Run: headless pygame with SDL's dummy video driver; simulated clock (each Clock.tick advances the game by its frame time, no real sleeping); random seed 0; keys injected as events and as key.get_pressed() state; mouse plan: one left click at the window centre at the start of phase 2, then a move to the lower-right quarter at the start of phase 3.
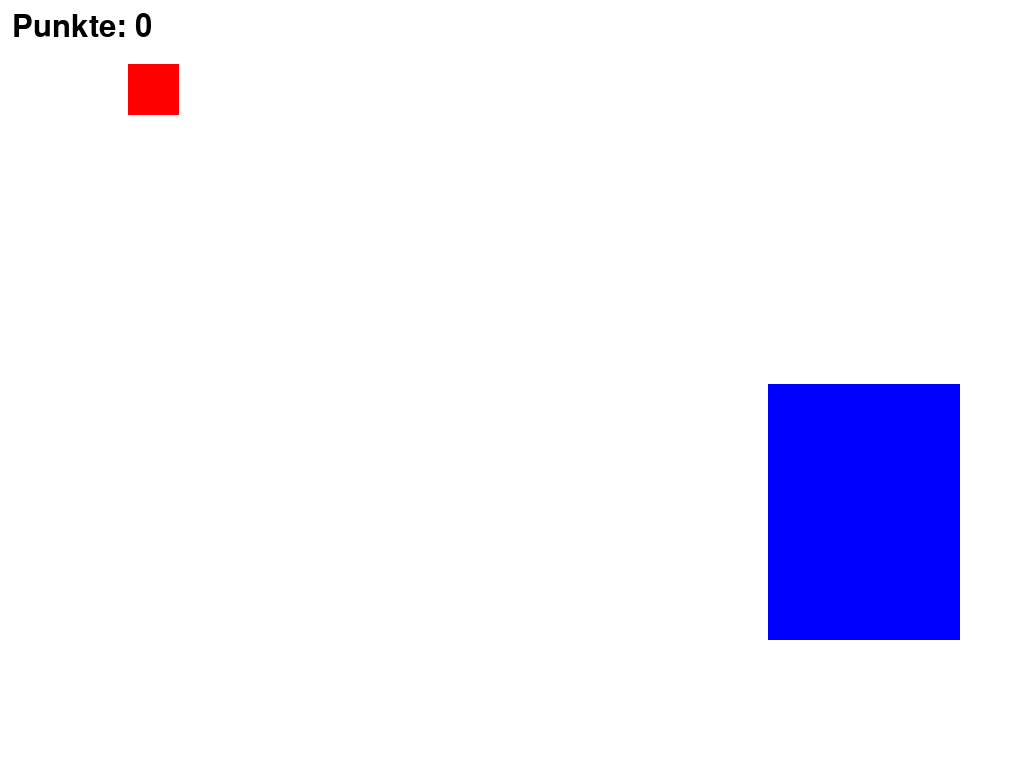
Frame 1 of 4 · flips 1–60 · no input
Frame 2 of 4 · flips 61–180 · clicked the window centre · tapped SPACE, RETURN · held RIGHT (→), D · screen unchanged from frame 1, image omitted
Frame 3 of 4 · flips 181–300 · moved the mouse to the lower-right quarter · held DOWN (↓), S · screen unchanged from frame 2, image omitted
Frame 4 of 4 · flips 301–420 · held LEFT (←), A, UP (↑), W · screen unchanged from frame 3, image omitted

The pygame program that drew these frames:

# -*- coding: utf-8 -*-
import pygame
import sys
import math

# Initialisierung von Pygame
pygame.init()

# --- Referenz-Dimensionen ---
ref_w = 800.0
ref_h = 600.0

# --- Bildschirmgrösse automatisch erkennen ---
# Dieser Block versucht sofort, die Info zu holen. Wenn es fehlschlägt,
# werden sofort die Standardwerte genutzt. Ein Warten ist nicht nötig.
try:
    display_info = pygame.display.Info()
    SCREEN_WIDTH = display_info.current_w
    SCREEN_HEIGHT = display_info.current_h
    print(f"Erkannte Bildschirmgröße: {SCREEN_WIDTH}x{SCREEN_HEIGHT}")
except pygame.error as e:
    print(f"Fehler beim Abrufen der Bildschirmgröße: {e}. Nutze Standardwerte 800x600.")
    SCREEN_WIDTH = 800
    SCREEN_HEIGHT = 600
# --- Ende Bildschirmgrösse ---

# --- Fenstermodus wählen ---
# Die erkannte/Standard-Grösse wird verwendet.

# !!! WICHTIGER HINWEIS FÜR ANDROID !!!
# Wenn das Spiel auf Android trotz korrekter Auflösungserkennung zu klein ist,
# liegt das an der hohen Pixeldichte (DPI).
# AKTIVIERE DANN DIE NÄCHSTE ZEILE (entferne '#' und das Flag pygame.SCALED):
screen = pygame.display.set_mode((SCREEN_WIDTH, SCREEN_HEIGHT) ) # Momentan OHNE Skalierung
# screen = pygame.display.set_mode((SCREEN_WIDTH, SCREEN_HEIGHT), pygame.SCALED) # MIT Skalierung (testen!)
# ODER Vollbild mit Skalierung:
# screen = pygame.display.set_mode((0, 0), pygame.FULLSCREEN | pygame.SCALED)
# ---------------------------------------

pygame.display.set_caption("Viereck Packer V10.1 - Proportional + DPI Hinweis")

# Farben (RGB)
WHITE, BLACK, RED, BLUE, GREEN, ORANGE = (255,)*3, (0,)*3, (255,0,0), (0,0,255), (0,255,0), (255,165,0)

# --- Proportionale Berechnung ---
# Diese Berechnungen finden *nach* der Ermittlung von SCREEN_WIDTH/HEIGHT statt
# und verwenden diese Werte, um alles proportional zu skalieren.
target_width = max(1, int(SCREEN_WIDTH * (150 / ref_w)))
target_height = max(1, int(SCREEN_HEIGHT * (200 / ref_h)))
# ... (alle anderen proportionalen Berechnungen wie in V10)...
target_padding_right = max(1, int(SCREEN_WIDTH * (50 / ref_w)))
target_padding_bottom = max(1, int(SCREEN_HEIGHT * (100 / ref_h)))
target_x = SCREEN_WIDTH - target_width - target_padding_right
target_y = SCREEN_HEIGHT - target_height - target_padding_bottom
target_rect = pygame.Rect(target_x, target_y, target_width, target_height)

swipe_line_height = max(1, int(SCREEN_HEIGHT * (12 / ref_h)))
swipe_line_rect = pygame.Rect(target_rect.x, target_rect.y, target_rect.width, swipe_line_height)
min_swipe_distance = swipe_line_rect.width * 0.75

small_size = max(1, int(SCREEN_WIDTH * (40 / ref_w)))
start_padding_left = max(1, int(SCREEN_WIDTH * (100 / ref_w)))
start_padding_top = max(1, int(SCREEN_HEIGHT * (50 / ref_h)))
start_pos = [start_padding_left, start_padding_top]
small_rect = pygame.Rect(start_pos[0], start_pos[1], small_size, small_size)

gravity = max(1, int(SCREEN_HEIGHT * (5 / ref_h)))
font_size = max(12, int(SCREEN_HEIGHT * (36 / ref_h)))
try: font = pygame.font.SysFont("arial", font_size)
except pygame.error: font = pygame.font.Font(None, font_size)

score_pos_x = max(1, int(SCREEN_WIDTH * (10 / ref_w)))
score_pos_y = max(1, int(SCREEN_HEIGHT * (10 / ref_h)))
# --- Ende Proportionale Berechnung ---

# Spielzustands-Variablen
dragging, is_falling, offset_x, offset_y, score = False, False, 0, 0, 0
ready_for_swipe, is_swiping, swipe_start_x, swipe_current_x = False, False, None, None
clock = pygame.time.Clock()

# --- Spiel-Loop (Logik unverändert) ---
running = True
while running:
    # Event Handling...
    for event in pygame.event.get():
        if event.type == pygame.QUIT: running = False
        elif event.type == pygame.KEYDOWN:
            if event.key == pygame.K_ESCAPE: running = False
        elif event.type == pygame.MOUSEBUTTONDOWN:
            if event.button == 1:
                if ready_for_swipe and swipe_line_rect.collidepoint(event.pos):
                    is_swiping, swipe_start_x, swipe_current_x, dragging = True, event.pos[0], event.pos[0], False
                elif small_rect.collidepoint(event.pos):
                    dragging, is_falling, ready_for_swipe, is_swiping = True, False, False, False
                    swipe_start_x, swipe_current_x = None, None
                    offset_x, offset_y = small_rect.x - event.pos[0], small_rect.y - event.pos[1]
        elif event.type == pygame.MOUSEBUTTONUP:
            if event.button == 1:
                if is_swiping: is_swiping, swipe_start_x, swipe_current_x = False, None, None
                elif dragging:
                    dragging = False
                    if target_rect.contains(small_rect): ready_for_swipe, is_falling = True, False
                    else: is_falling, ready_for_swipe = True, False
        elif event.type == pygame.MOUSEMOTION:
            if is_swiping:
                swipe_current_x = event.pos[0]
                if swipe_line_rect.collidepoint(event.pos):
                    if swipe_start_x is not None:
                         swiped_distance = abs(swipe_current_x - swipe_start_x)
                         if swiped_distance >= min_swipe_distance:
                             score += 1; small_rect.topleft = tuple(start_pos)
                             ready_for_swipe, is_falling, is_swiping, swipe_start_x, swipe_current_x = False, False, False, None, None
                elif not swipe_line_rect.collidepoint(event.pos): is_swiping, swipe_start_x, swipe_current_x = False, None, None
            elif dragging:
                old_rect = small_rect.copy()
                potential_x, potential_y = event.pos[0] + offset_x, event.pos[1] + offset_y
                small_rect.topleft = (potential_x, potential_y)
                if small_rect.colliderect(target_rect):
                     if old_rect.right <= target_rect.left and small_rect.right > target_rect.left and small_rect.bottom > target_rect.top: small_rect.right = target_rect.left
                     elif old_rect.left >= target_rect.right and small_rect.left < target_rect.right and small_rect.bottom > target_rect.top: small_rect.left = target_rect.right
                     elif old_rect.bottom <= target_rect.bottom and small_rect.bottom > target_rect.bottom and small_rect.right > target_rect.left and small_rect.left < target_rect.right: small_rect.bottom = target_rect.bottom
                     elif old_rect.top >= target_rect.bottom and small_rect.top < target_rect.bottom and small_rect.right > target_rect.left and small_rect.left < target_rect.right: small_rect.top = target_rect.bottom

    # Spiel-Logik / Physik (Fallen)...
    if is_falling and not dragging and not ready_for_swipe and not is_swiping:
        potential_y = small_rect.y + gravity
        potential_rect = small_rect.copy(); potential_rect.y = potential_y
        collides_with_target_bottom = ( potential_rect.bottom > target_rect.bottom and small_rect.bottom <= target_rect.bottom and potential_rect.right > target_rect.left and potential_rect.left < target_rect.right )
        if collides_with_target_bottom:
            small_rect.bottom = target_rect.bottom; is_falling = False
            if target_rect.contains(small_rect): ready_for_swipe = True
            else: ready_for_swipe = False
        else:
            if potential_rect.bottom >= SCREEN_HEIGHT:
                 small_rect.topleft = tuple(start_pos); is_falling, ready_for_swipe = False, False
            else: small_rect.y = potential_y
    if ready_for_swipe and not target_rect.contains(small_rect) and not dragging and not is_swiping:
        ready_for_swipe, is_falling = False, True

    # Zeichnen...
    screen.fill(WHITE)
    pygame.draw.rect(screen, BLUE, target_rect)
    if ready_for_swipe:
        pygame.draw.rect(screen, GREEN, swipe_line_rect)
        if is_swiping and swipe_start_x is not None and swipe_current_x is not None:
            orange_rect_x = min(swipe_start_x, swipe_current_x)
            orange_rect_width = abs(swipe_current_x - swipe_start_x)
            orange_rect_x = max(swipe_line_rect.left, orange_rect_x)
            orange_rect_right = min(swipe_line_rect.right, orange_rect_x + orange_rect_width)
            orange_rect_width = orange_rect_right - orange_rect_x
            if orange_rect_width > 0:
                orange_progress_rect = pygame.Rect(orange_rect_x, swipe_line_rect.y, orange_rect_width, swipe_line_rect.height)
                pygame.draw.rect(screen, ORANGE, orange_progress_rect)
    pygame.draw.rect(screen, RED, small_rect)
    score_text = font.render(f"Punkte: {score}", True, BLACK)
    screen.blit(score_text, (score_pos_x, score_pos_y))
    pygame.display.flip()
    clock.tick(60)

# Pygame beenden
pygame.quit()
sys.exit()
